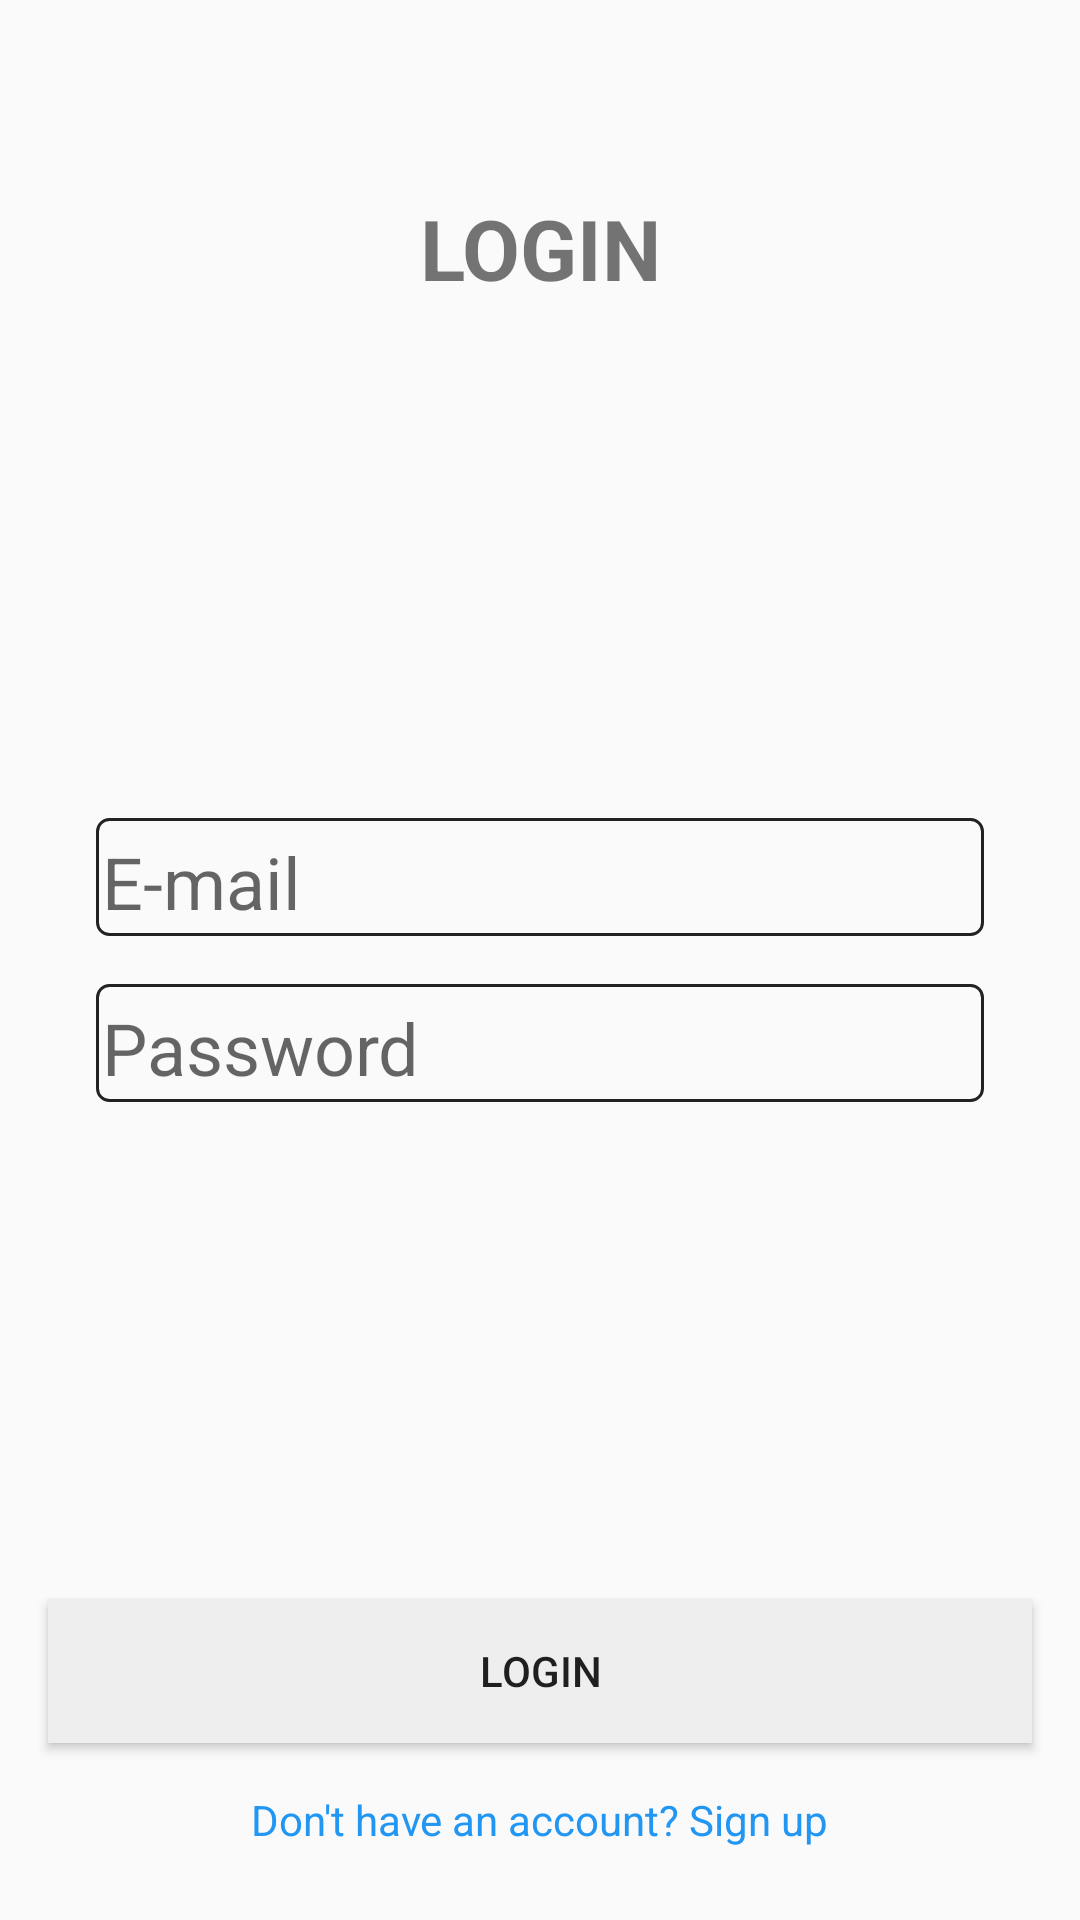

This screen was rendered from an Android layout file. Write that file and the resources it references.
<!-- AndroidManifest.xml: application theme AppTheme -->
<!-- res/layout/activity_login.xml -->
<?xml version="1.0" encoding="utf-8"?>
<androidx.constraintlayout.widget.ConstraintLayout xmlns:android="http://schemas.android.com/apk/res/android"
    xmlns:app="http://schemas.android.com/apk/res-auto"
    xmlns:tools="http://schemas.android.com/tools"
    android:layout_width="match_parent"
    android:layout_height="match_parent"
    tools:context=".LoginActivity">

    <TextView
        android:id="@+id/tv_login_heading"
        android:layout_width="0dp"
        android:layout_height="wrap_content"
        android:layout_marginStart="8dp"
        android:layout_marginTop="64dp"
        android:layout_marginEnd="8dp"
        android:text="@string/login_title"
        android:textAlignment="center"
        android:textSize="28sp"
        android:textStyle="bold"
        app:layout_constraintEnd_toEndOf="parent"
        app:layout_constraintStart_toStartOf="parent"
        app:layout_constraintTop_toTopOf="parent" />

    <EditText
        android:id="@+id/et_login_email"
        android:layout_width="0dp"
        android:layout_height="wrap_content"
        android:layout_marginStart="32dp"
        android:layout_marginEnd="32dp"
        android:layout_marginBottom="8dp"
        android:background="@drawable/et_round_corners"
        android:paddingTop="5dp"
        android:paddingBottom="2dp"
        android:paddingHorizontal="2dp"
        android:hint="E-mail"
        android:ems="10"
        android:inputType="textEmailAddress"
        android:textSize="24sp"
        app:layout_constraintBottom_toTopOf="@+id/guideline_mid"
        app:layout_constraintEnd_toEndOf="parent"
        app:layout_constraintStart_toStartOf="parent" />

    <Button
        android:id="@+id/btn_login"
        android:layout_width="0dp"
        android:layout_height="wrap_content"
        android:layout_marginStart="16dp"
        android:layout_marginEnd="16dp"
        android:layout_marginBottom="16dp"
        android:background="@color/grey"
        android:text="login"
        app:layout_constraintBottom_toTopOf="@+id/tv_link_signup"
        app:layout_constraintEnd_toEndOf="parent"
        app:layout_constraintStart_toStartOf="parent" />

    <androidx.constraintlayout.widget.Guideline
        android:id="@+id/guideline_mid"
        android:layout_width="wrap_content"
        android:layout_height="wrap_content"
        android:orientation="horizontal"
        app:layout_constraintGuide_percent="0.5" />

    <TextView
        android:id="@+id/tv_link_signup"
        android:layout_width="wrap_content"
        android:layout_height="wrap_content"
        android:layout_marginStart="16dp"
        android:layout_marginEnd="16dp"
        android:layout_marginBottom="24dp"
        android:text="Don't have an account? Sign up"
        android:textColor="#2196F3"
        app:layout_constraintBottom_toBottomOf="parent"
        app:layout_constraintEnd_toEndOf="parent"
        app:layout_constraintStart_toStartOf="parent" />

    <TextView
        android:id="@+id/tv_forgot_pass"
        android:layout_width="wrap_content"
        android:layout_height="wrap_content"
        android:layout_marginBottom="16dp"
        android:textColor="#FF0000"
        app:layout_constraintBottom_toTopOf="@+id/et_login_email"
        app:layout_constraintEnd_toEndOf="parent"
        app:layout_constraintStart_toStartOf="parent" />

    <EditText
        android:id="@+id/et_login_pass"
        android:layout_width="0dp"
        android:layout_height="wrap_content"
        android:layout_marginStart="32dp"

        android:layout_marginTop="8dp"
        android:layout_marginEnd="32dp"
        android:background="@drawable/et_round_corners"
        android:paddingHorizontal="2dp"
        android:hint="Password"
        android:ems="10"
        android:inputType="textPassword"
        android:paddingTop="5dp"
        android:paddingBottom="2dp"
        android:textSize="24sp"
        app:layout_constraintEnd_toEndOf="parent"
        app:layout_constraintHorizontal_bias="0.0"
        app:layout_constraintStart_toStartOf="parent"
        app:layout_constraintTop_toTopOf="@+id/guideline_mid" />
</androidx.constraintlayout.widget.ConstraintLayout>
<!-- resources referenced by this layout -->
<resources>
  <color name="grey">#eeeeee</color>
  <!-- drawable et_round_corners (drawable) -->
  <?xml version="1.0" encoding="utf-8"?>
  <shape xmlns:android="http://schemas.android.com/apk/res/android" android:shape="rectangle">
      <stroke
          android:width="1dp"
          android:color="#222222" />
      <corners android:radius="4dp"/>
  </shape>
  <string name="login_title">LOGIN</string>
  <style name="AppTheme" parent="Theme.AppCompat.Light.NoActionBar">
          
          <item name="colorPrimary">@color/colorPrimary</item>
          <item name="android:statusBarColor">#00000000</item>
          <item name="colorPrimaryDark">@color/colorPrimaryDark</item>
          <item name="colorAccent">@color/colorAccent</item>
      </style>
  <color name="colorPrimary">#d6d6d6</color>
  <color name="colorPrimaryDark">#777777</color>
  <color name="colorAccent">#e2f8f0</color>
</resources>
